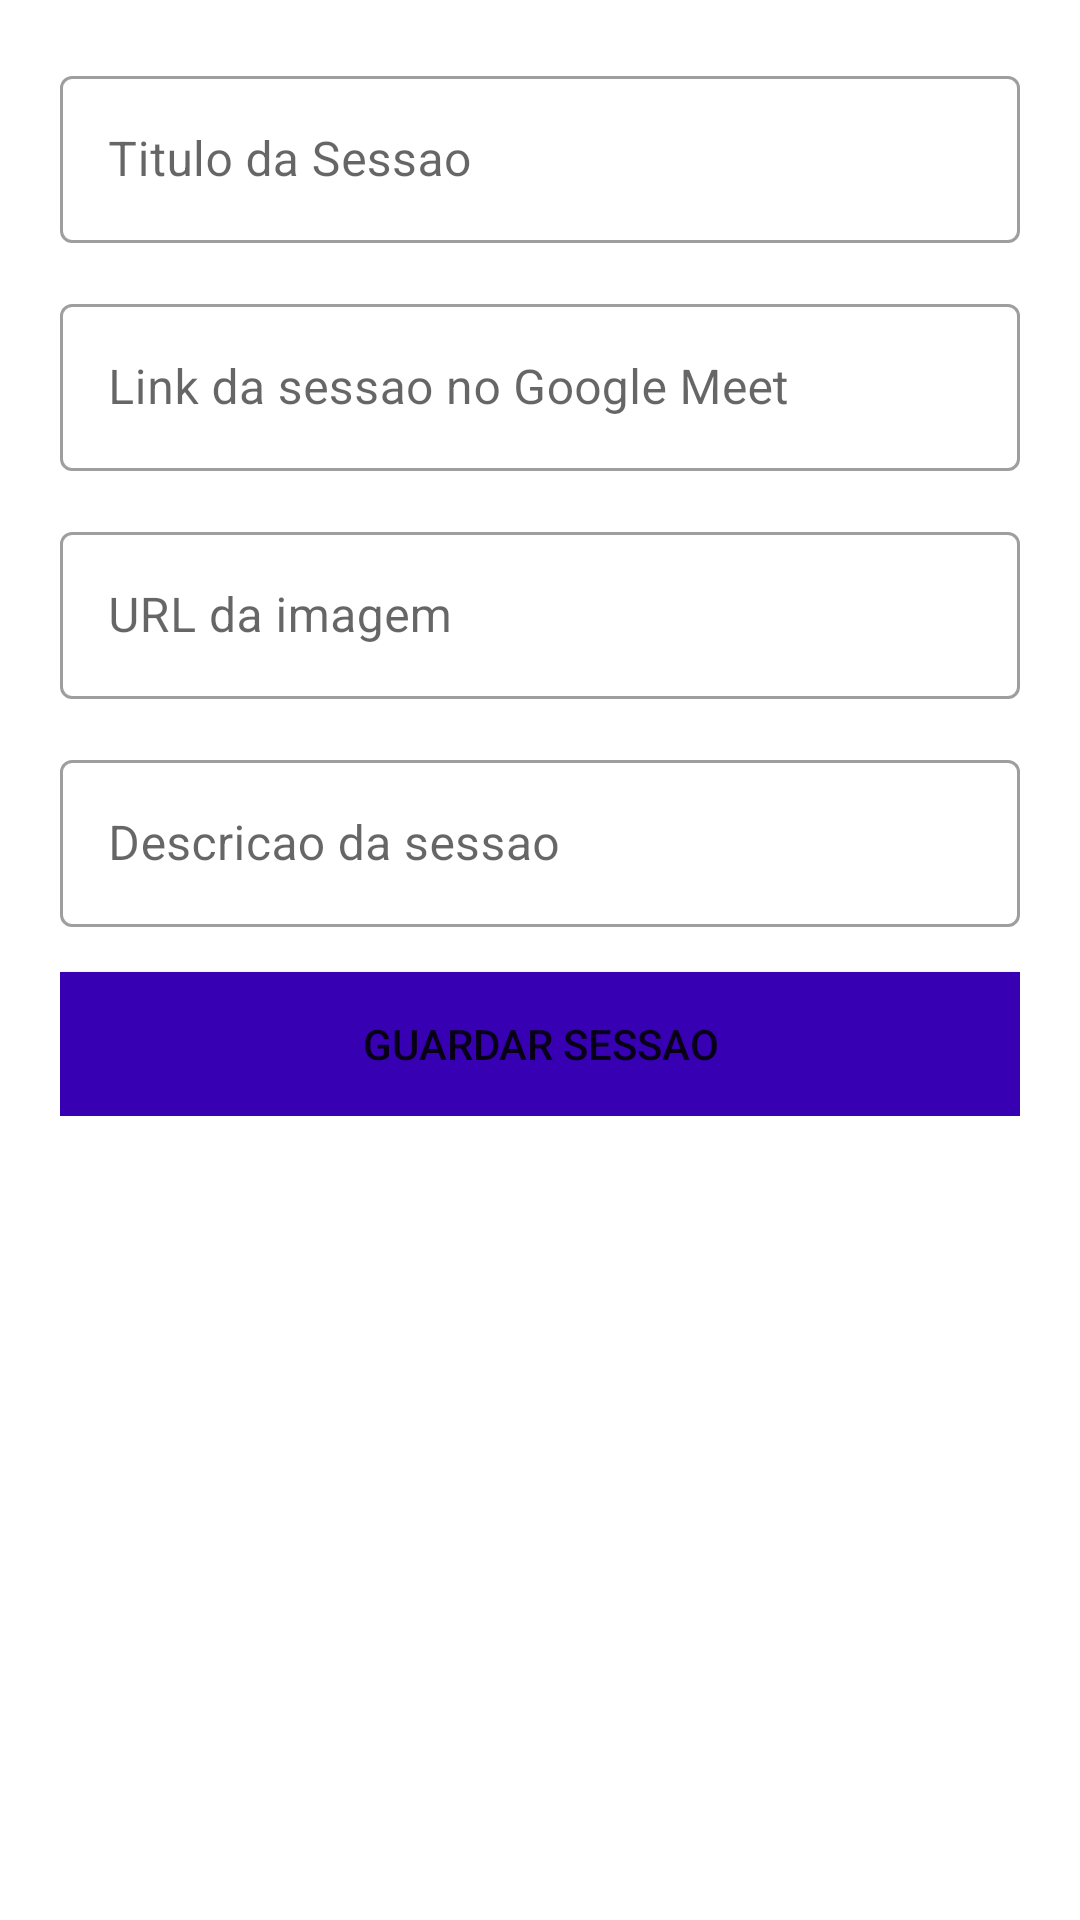

Here is an Android app screen rendered from its layout file. Give the layout XML and the strings, colors and styles it references.
<!-- AndroidManifest.xml: application theme Theme.StudyJamSessions -->
<!-- res/layout/activity_nova_session.xml -->
<?xml version="1.0" encoding="utf-8"?>
<androidx.constraintlayout.widget.ConstraintLayout xmlns:android="http://schemas.android.com/apk/res/android"
    xmlns:app="http://schemas.android.com/apk/res-auto"
    xmlns:tools="http://schemas.android.com/tools"
    android:layout_width="match_parent"
    android:layout_height="match_parent"
    tools:context=".NovaSessionActivity">

    <ScrollView
        android:layout_width="match_parent"
        android:layout_height="match_parent"
        app:layout_constraintEnd_toEndOf="parent"
        app:layout_constraintStart_toStartOf="parent"
        app:layout_constraintTop_toTopOf="parent">

        <LinearLayout
            android:layout_width="match_parent"
            android:layout_height="wrap_content"
            android:orientation="vertical"
            android:padding="20dp">

            <com.google.android.material.textfield.TextInputLayout
                android:id="@+id/edtTitulo"
                style="@style/Widget.MaterialComponents.TextInputLayout.OutlinedBox"
                android:layout_width="match_parent"
                android:layout_height="wrap_content"
                android:hint="@string/titulo_da_sessao">

                <com.google.android.material.textfield.TextInputEditText
                    android:id="@+id/inputTitulo"
                    android:layout_width="match_parent"
                    android:layout_height="wrap_content"
                    android:inputType="textPersonName" />

            </com.google.android.material.textfield.TextInputLayout>

            <com.google.android.material.textfield.TextInputLayout
                android:id="@+id/edtLink"
                style="@style/Widget.MaterialComponents.TextInputLayout.OutlinedBox"
                android:layout_width="match_parent"
                android:layout_height="wrap_content"
                android:layout_marginTop="15dp"
                android:hint="Link da sessao no Google Meet">

                <com.google.android.material.textfield.TextInputEditText
                    android:id="@+id/inputLink"
                    android:layout_width="match_parent"
                    android:layout_height="wrap_content"
                    android:inputType="textUri" />

            </com.google.android.material.textfield.TextInputLayout>

            <com.google.android.material.textfield.TextInputLayout
                android:id="@+id/edtImagem"
                style="@style/Widget.MaterialComponents.TextInputLayout.OutlinedBox"
                android:layout_width="match_parent"
                android:layout_height="wrap_content"
                android:layout_marginTop="15dp"
                android:hint="URL da imagem">

                <com.google.android.material.textfield.TextInputEditText
                    android:id="@+id/inputImagem"
                    android:layout_width="match_parent"
                    android:layout_height="wrap_content"
                    android:inputType="textUri" />

            </com.google.android.material.textfield.TextInputLayout>

            <com.google.android.material.textfield.TextInputLayout
                android:id="@+id/edtDescricao"
                style="@style/Widget.MaterialComponents.TextInputLayout.OutlinedBox"
                android:layout_width="match_parent"
                android:layout_height="wrap_content"
                android:layout_marginTop="15dp"
                android:hint="Descricao da sessao">

                <com.google.android.material.textfield.TextInputEditText
                    android:id="@+id/inputDescricao"
                    android:layout_width="match_parent"
                    android:layout_height="wrap_content"
                    android:imeOptions="actionDone"
                    android:inputType="textMultiLine" />

            </com.google.android.material.textfield.TextInputLayout>

            <Button
                android:id="@+id/btnGuardarSession"
                android:layout_width="match_parent"
                android:layout_height="wrap_content"
                android:layout_marginTop="15dp"
                android:background="@color/design_default_color_primary_dark"
                android:text="GUARDAR SESSAO" />

        </LinearLayout>

    </ScrollView>

</androidx.constraintlayout.widget.ConstraintLayout>
<!-- resources referenced by this layout -->
<resources>
  <string name="titulo_da_sessao">Titulo da Sessao</string>
  <style name="Theme.StudyJamSessions" parent="Theme.MaterialComponents.DayNight.DarkActionBar">
          
          <item name="colorPrimary">@color/purple_500</item>
          <item name="colorPrimaryVariant">@color/purple_700</item>
          <item name="colorOnPrimary">@color/white</item>
          
          <item name="colorSecondary">@color/teal_200</item>
          <item name="colorSecondaryVariant">@color/teal_700</item>
          <item name="colorOnSecondary">@color/black</item>
          
          <item name="android:statusBarColor" tools:targetApi="l">?attr/colorPrimaryVariant</item>
          
      </style>
  <!-- not gathered from this repository: default colours our renderer supplied (Android Studio template values) -->
  <color name="purple_500">#FF6200EE</color>
  <color name="purple_700">#FF3700B3</color>
  <color name="teal_200">#FF03DAC5</color>
  <color name="teal_700">#FF018786</color>
  <color name="black">#FF000000</color>
  <color name="white">#FFFFFFFF</color>
</resources>
